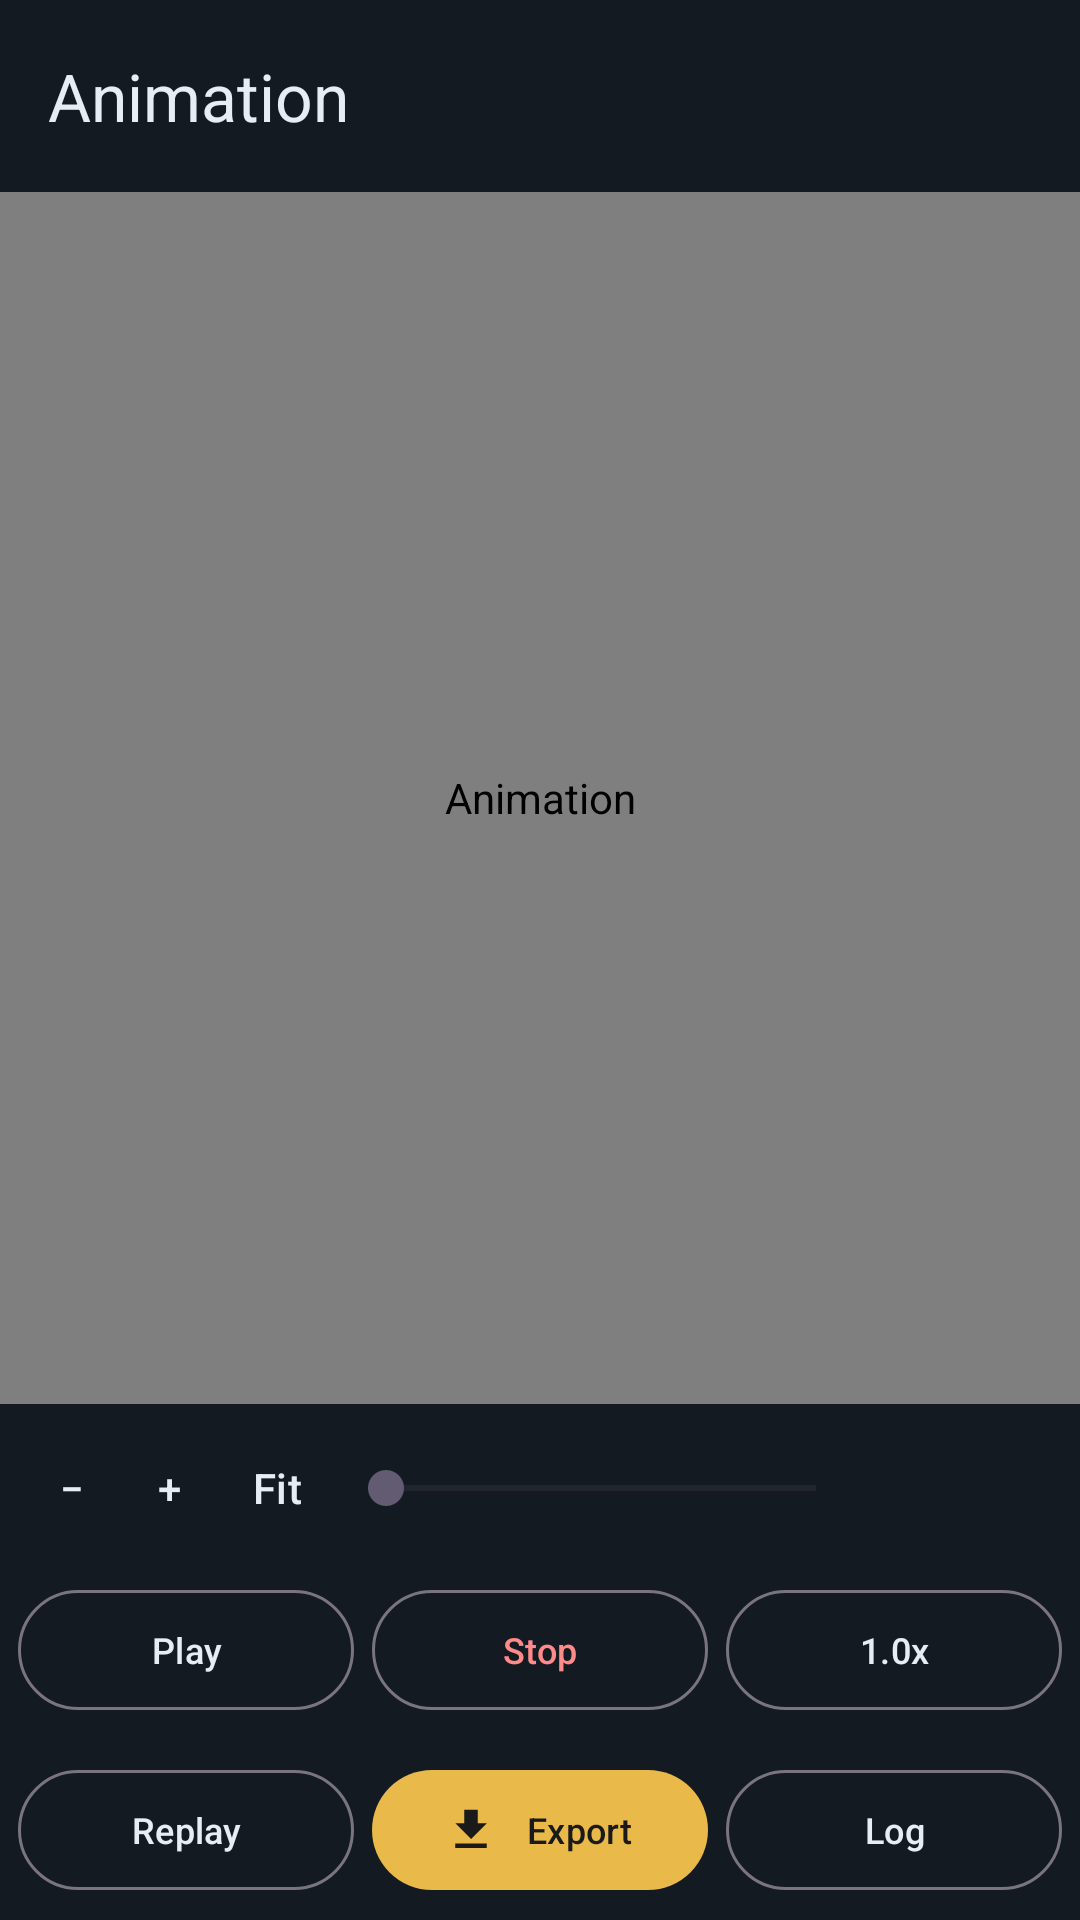

Produce the Android XML layout that renders to this screen, including the resource entries it uses.
<!-- AndroidManifest.xml: activity theme Theme.PythonKing.Stage -->
<!-- res/layout/activity_stage.xml -->
<?xml version="1.0" encoding="utf-8"?>
<LinearLayout xmlns:android="http://schemas.android.com/apk/res/android"
    xmlns:app="http://schemas.android.com/apk/res-auto"
    android:layout_width="match_parent"
    android:layout_height="match_parent"
    android:background="@color/stage_bg"
    android:orientation="vertical">

    <com.google.android.material.appbar.MaterialToolbar
        android:id="@+id/toolbar"
        android:layout_width="match_parent"
        android:layout_height="?attr/actionBarSize"
        android:background="@color/stage_bar"
        app:navigationIcon="@drawable/ic_back"
        app:navigationIconTint="@color/stage_text"
        app:subtitleTextColor="#9AA4B2"
        app:title="@string/stage_title"
        app:titleTextColor="@color/stage_text" />

    <FrameLayout
        android:layout_width="match_parent"
        android:layout_height="0dp"
        android:layout_weight="1">

        <com.pythonking.app.ZoomImageView
            android:id="@+id/imageView"
            android:layout_width="match_parent"
            android:layout_height="match_parent"
            android:contentDescription="@string/stage_title"
            android:scaleType="fitCenter" />

        <TextView
            android:id="@+id/statusText"
            android:layout_width="match_parent"
            android:layout_height="wrap_content"
            android:layout_gravity="center"
            android:gravity="center"
            android:padding="28dp"
            android:textColor="#9AA4B2"
            android:textSize="14sp" />
    </FrameLayout>

    <LinearLayout
        android:layout_width="match_parent"
        android:layout_height="wrap_content"
        android:background="@color/stage_bar"
        android:gravity="center_vertical"
        android:orientation="horizontal"
        android:paddingStart="8dp"
        android:paddingEnd="8dp"
        android:paddingTop="4dp">

        <com.google.android.material.button.MaterialButton
            android:id="@+id/btnZoomOut"
            style="@style/Widget.Material3.Button.TextButton"
            android:layout_width="wrap_content"
            android:layout_height="wrap_content"
            android:minWidth="0dp"
            android:text="@string/zoom_out"
            android:textColor="@color/stage_text" />

        <com.google.android.material.button.MaterialButton
            android:id="@+id/btnZoomIn"
            style="@style/Widget.Material3.Button.TextButton"
            android:layout_width="wrap_content"
            android:layout_height="wrap_content"
            android:minWidth="0dp"
            android:text="@string/zoom_in"
            android:textColor="@color/stage_text" />

        <com.google.android.material.button.MaterialButton
            android:id="@+id/btnZoomFit"
            style="@style/Widget.Material3.Button.TextButton"
            android:layout_width="wrap_content"
            android:layout_height="wrap_content"
            android:minWidth="0dp"
            android:text="@string/zoom_fit"
            android:textColor="@color/stage_text" />

        <SeekBar
            android:id="@+id/seekBar"
            android:layout_width="0dp"
            android:layout_height="wrap_content"
            android:layout_weight="1"
            android:max="0" />

        <TextView
            android:id="@+id/frameLabel"
            android:layout_width="wrap_content"
            android:layout_height="wrap_content"
            android:minWidth="64dp"
            android:gravity="end"
            android:textColor="#9AA4B2"
            android:textSize="12sp" />
    </LinearLayout>

    <LinearLayout
        android:layout_width="match_parent"
        android:layout_height="wrap_content"
        android:background="@color/stage_bar"
        android:gravity="center"
        android:orientation="horizontal"
        android:padding="6dp">

        <com.google.android.material.button.MaterialButton
            android:id="@+id/btnPlay"
            style="@style/Widget.Material3.Button.OutlinedButton"
            android:layout_width="0dp"
            android:layout_height="wrap_content"
            android:layout_weight="1"
            android:layout_marginEnd="6dp"
            android:text="@string/play"
            android:textColor="@color/stage_text"
            android:textSize="12sp" />

        <com.google.android.material.button.MaterialButton
            android:id="@+id/btnStop"
            style="@style/Widget.Material3.Button.OutlinedButton"
            android:layout_width="0dp"
            android:layout_height="wrap_content"
            android:layout_weight="1"
            android:layout_marginEnd="6dp"
            android:text="@string/stop"
            android:textColor="#FF8A8A"
            android:textSize="12sp" />

        <com.google.android.material.button.MaterialButton
            android:id="@+id/btnSpeed"
            style="@style/Widget.Material3.Button.OutlinedButton"
            android:layout_width="0dp"
            android:layout_height="wrap_content"
            android:layout_weight="1"
            android:text="1.0x"
            android:textColor="@color/stage_text"
            android:textSize="12sp" />
    </LinearLayout>

    <LinearLayout
        android:layout_width="match_parent"
        android:layout_height="wrap_content"
        android:background="@color/stage_bar"
        android:gravity="center"
        android:orientation="horizontal"
        android:padding="6dp">

        <com.google.android.material.button.MaterialButton
            android:id="@+id/btnReplay"
            style="@style/Widget.Material3.Button.OutlinedButton"
            android:layout_width="0dp"
            android:layout_height="wrap_content"
            android:layout_weight="1"
            android:layout_marginEnd="6dp"
            android:text="@string/replay"
            android:textColor="@color/stage_text"
            android:textSize="12sp" />

        <com.google.android.material.button.MaterialButton
            android:id="@+id/btnExport"
            android:layout_width="0dp"
            android:layout_height="wrap_content"
            android:layout_weight="1"
            android:layout_marginEnd="6dp"
            android:text="@string/export"
            android:textColor="#1A1A1A"
            android:textSize="12sp"
            app:backgroundTint="@color/accent"
            app:icon="@drawable/ic_download"
            app:iconTint="#1A1A1A" />

        <com.google.android.material.button.MaterialButton
            android:id="@+id/btnLog"
            style="@style/Widget.Material3.Button.OutlinedButton"
            android:layout_width="0dp"
            android:layout_height="wrap_content"
            android:layout_weight="1"
            android:text="@string/log"
            android:textColor="@color/stage_text"
            android:textSize="12sp" />
    </LinearLayout>
</LinearLayout>
<!-- resources referenced by this layout -->
<resources>
  <color name="accent">#E9B949</color>
  <color name="stage_bar">#141A22</color>
  <color name="stage_bg">#0B0E13</color>
  <color name="stage_text">#E6EDF3</color>
  <!-- drawable ic_download (drawable) -->
  <vector xmlns:android="http://schemas.android.com/apk/res/android"
      android:width="24dp"
      android:height="24dp"
      android:viewportWidth="24"
      android:viewportHeight="24">
      <path
          android:fillColor="#1A1A1A"
          android:pathData="M5,20h14v-2H5v2zM19,9h-4V3H9v6H5l7,7 7,-7z" />
  </vector>
  <string name="export">Export</string>
  <string name="log">Log</string>
  <string name="play">Play</string>
  <string name="replay">Replay</string>
  <string name="stage_title">Animation</string>
  <string name="stop">Stop</string>
  <string name="zoom_fit">Fit</string>
  <string name="zoom_in">+</string>
  <string name="zoom_out">−</string>
  <style name="Theme.PythonKing.Stage" parent="Theme.Material3.DayNight.NoActionBar">
          <item name="colorPrimary">@color/accent</item>
          <item name="colorOnPrimary">#1A1A1A</item>
          <item name="android:windowBackground">@color/stage_bg</item>
          <item name="android:statusBarColor">@color/stage_bar</item>
          <item name="android:navigationBarColor">@color/stage_bar</item>
      </style>
</resources>
